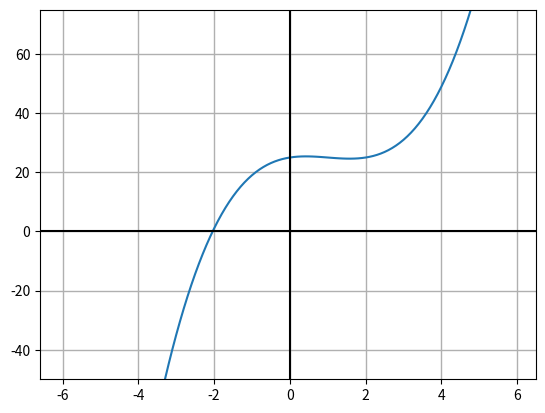

Here is the Python script that generated this plot:
import numpy
import matplotlib.pyplot

def graph(formula, x_range):
    x = numpy.array(x_range)
    y = formula(x)
    matplotlib.pyplot.plot(x, y)
    matplotlib.pyplot.ylim((-50,75))
    matplotlib.pyplot.grid(linewidth=1)
    matplotlib.pyplot.axvline(color='black', label="y-axis")
    matplotlib.pyplot.axhline(color='black')
    matplotlib.pyplot.show()

def my_formula(x):
    return (x**3) - (3*(x**2)) + (2*x) + 25

if __name__ == '__main__':
    graph(my_formula, numpy.arange(-6.0, 6.0, .1))
